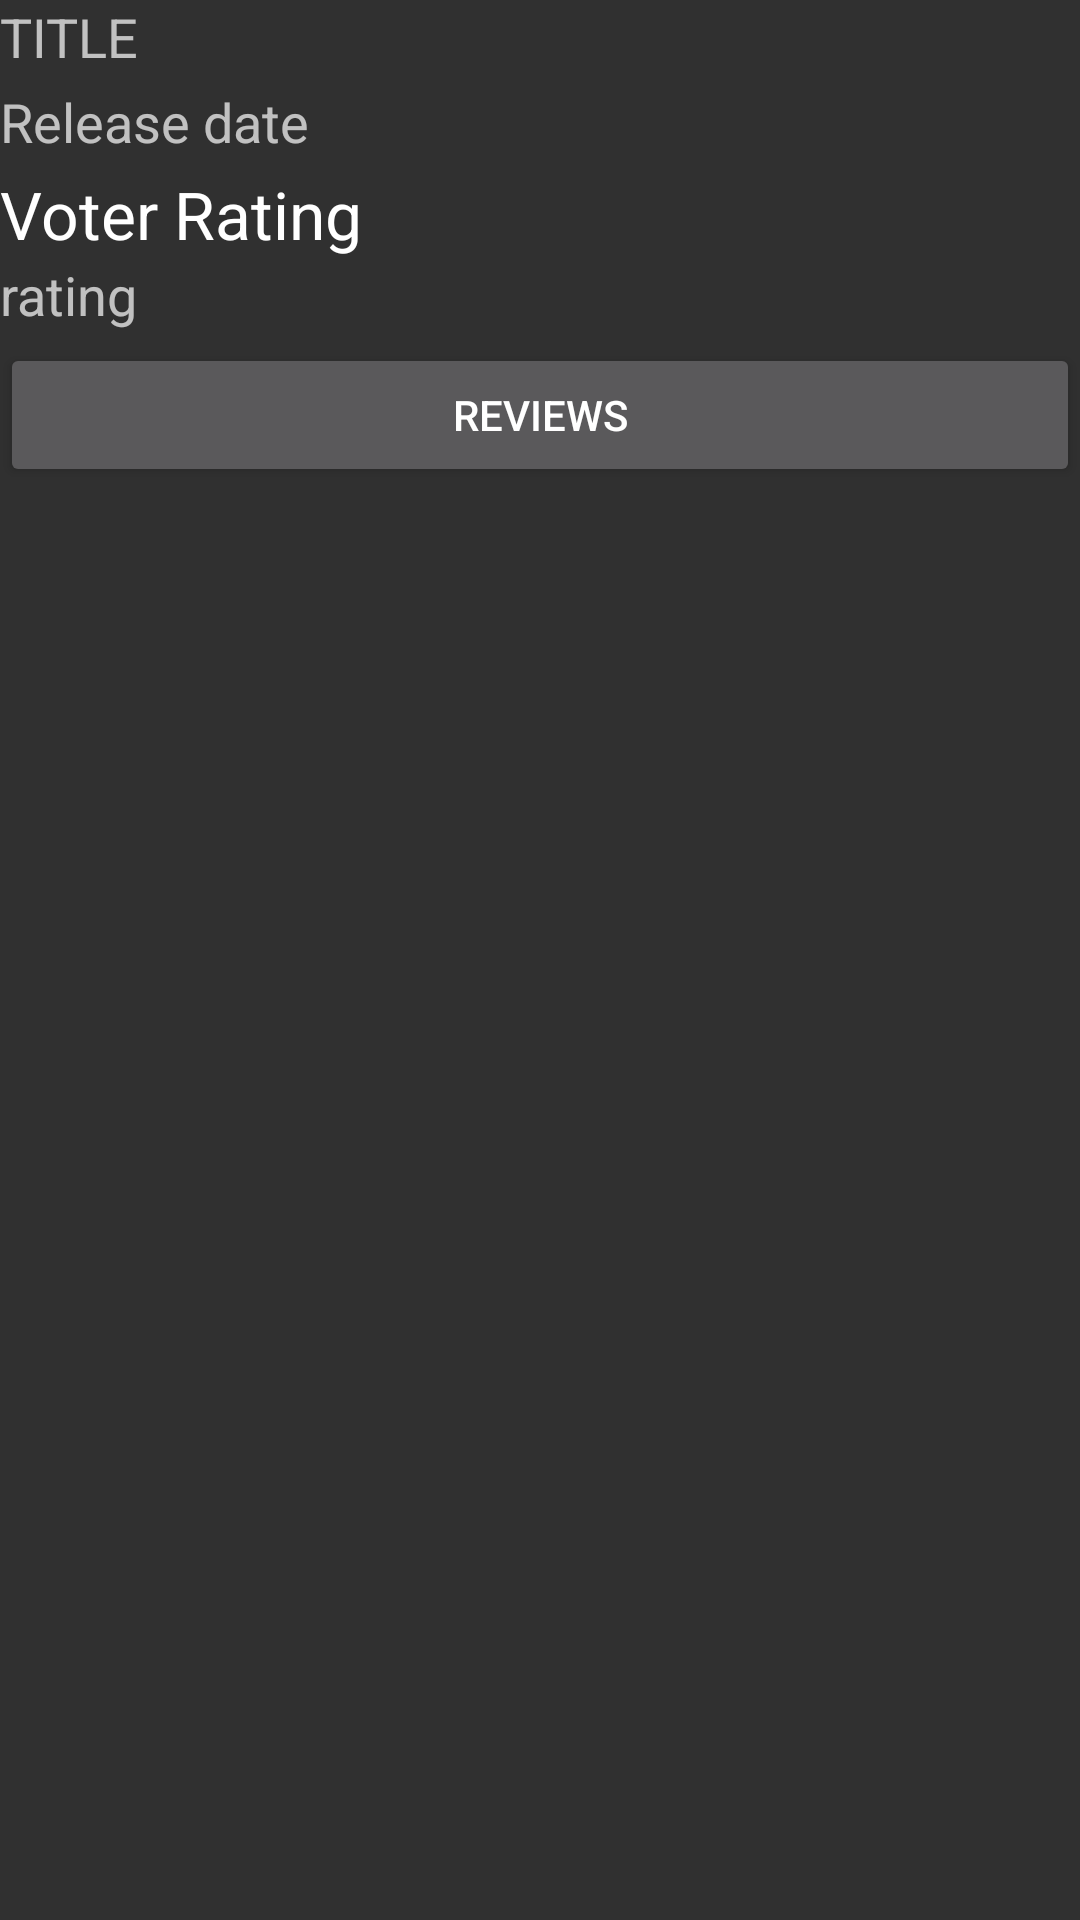

Layout XML and referenced resources for this Android screen:
<!-- AndroidManifest.xml: application theme AppTheme -->
<!-- res/layout/info_movie.xml -->
<?xml version="1.0" encoding="utf-8"?>
<LinearLayout xmlns:android="http://schemas.android.com/apk/res/android"
    xmlns:tools="http://schemas.android.com/tools"
    android:layout_width="match_parent"
    android:layout_height="wrap_content"
    android:orientation="vertical"
    tools:showIn="@layout/activity_details">



    <TextView
        android:id="@+id/text_view_title"
        style="@style/TextViewStyle"
        android:textAllCaps="true"
        android:hint="@string/hint_movie_title"
        android:textColor="@android:color/secondary_text_dark"
        />




    <TextView
        android:id="@+id/text_view_release_date"
        style="@style/TextViewStyle"
        android:hint="@string/hint_release_date"/>

    <TextView
        style="@style/TextViewStyle.LargeText"
        android:text="@string/voter_rating" />

    <TextView
        android:id="@+id/text_view_voter_rating"
        style="@style/TextViewStyle"
        android:hint="@string/hint_rating"/>

    <Button
        android:onClick="readReviews"
        android:layout_width="match_parent"
        android:layout_height="wrap_content"
        android:text="@string/reviews_button"/>
</LinearLayout>
<!-- res/layout/activity_details.xml (included above) -->
<?xml version="1.0" encoding="utf-8"?>
<LinearLayout xmlns:android="http://schemas.android.com/apk/res/android"
    xmlns:app="http://schemas.android.com/apk/res-auto"
    xmlns:tools="http://schemas.android.com/tools"
    android:layout_width="match_parent"
    android:layout_height="match_parent"
    android:orientation="vertical">

    <include layout="@layout/toolbar_main" />

    <LinearLayout
        android:layout_width="match_parent"
        android:layout_height="wrap_content"
        android:orientation="horizontal">


        <ImageView
            android:id="@+id/image_view"
            android:layout_width="@dimen/image_width"
            android:layout_height="@dimen/image_height"
            android:transitionName="@string/transition_name" />


        <include layout="@layout/info_movie" />


    </LinearLayout>

    <LinearLayout
        android:layout_width="match_parent"
        android:layout_height="match_parent"
        android:orientation="vertical"
        android:padding="@dimen/layout_padding">

        <ScrollView

            android:layout_width="match_parent"
            android:layout_height="0dp"
            android:background="@color/dark_background"
            tools:context=".DetailsActivity"
            android:layout_weight="3">


            <TextView
                android:id="@+id/text_View_overview"
                style="@style/TextViewStyle"
                android:hint="@string/hint_movie_title" />


        </ScrollView>

        <include
            layout="@layout/trailers_movie"
            android:layout_width="match_parent"
            android:layout_height="0dp"
            android:layout_weight="2"/>

    </LinearLayout>
</LinearLayout>
<!-- res/layout/toolbar_main.xml (included above) -->
<?xml version="1.0" encoding="utf-8"?>
<android.support.v7.widget.Toolbar xmlns:android="http://schemas.android.com/apk/res/android"
    xmlns:app="http://schemas.android.com/apk/res-auto"
    xmlns:tools="http://schemas.android.com/tools"
    android:id="@+id/toolBar"
    android:layout_width="match_parent"
    android:layout_height="wrap_content"
    android:background="?attr/colorPrimary"
    android:theme="@style/ToolBarTheme">

    <TextView
        android:id="@+id/textView"
        android:layout_width="wrap_content"
        android:layout_height="wrap_content"
        android:paddingLeft="@dimen/left_margin"
         android:paddingStart="@dimen/left_margin"
        android:textAppearance="@android:style/TextAppearance.Holo.Widget.ActionMode.Subtitle"
        android:layout_gravity="center"/>

    <ImageButton
        android:id="@+id/image_button"
        android:layout_width="wrap_content"
        android:layout_height="wrap_content"
        android:layout_gravity="end|right|center_vertical"
        android:visibility="gone"
        app:srcCompat="@drawable/ic_star_border_white_24dp"
        android:background="@android:color/transparent"
        android:contentDescription="@string/selected_fav"
        android:paddingEnd="@dimen/image_button_padding"
        android:paddingRight="@dimen/image_button_padding" />
</android.support.v7.widget.Toolbar>

    
<!-- res/layout/trailers_movie.xml (included above) -->
<?xml version="1.0" encoding="utf-8"?>
<LinearLayout
    xmlns:android="http://schemas.android.com/apk/res/android"
    xmlns:app="http://schemas.android.com/apk/res-auto"
    xmlns:tools="http://schemas.android.com/tools"
    android:orientation="vertical"
    android:layout_width="match_parent"
    android:layout_height="match_parent"
    tools:showIn="@layout/activity_details"
    android:clickable="true"
    android:focusable="true">

    <View
        android:layout_width="match_parent"
        android:layout_height="@dimen/separating_line"
        android:background="@android:color/holo_blue_dark"
        android:layout_marginBottom="@dimen/margin_for_line"/>

    <android.support.v7.widget.RecyclerView
        android:id="@+id/trailer_recyclerView"
        android:layout_width="match_parent"
        android:layout_height="wrap_content"
        android:clickable="true"
        android:focusable="true"
        android:scrollIndicators="bottom"
        android:background="@android:color/black">

    </android.support.v7.widget.RecyclerView>
</LinearLayout>
<!-- resources referenced by this layout -->
<resources>
  <color name="dark_background">#424242</color>
  <dimen name="image_button_padding">16dp</dimen>
  <dimen name="image_height">200dp</dimen>
  <dimen name="image_width">150dp</dimen>
  <dimen name="layout_padding">8dp</dimen>
  <dimen name="left_margin">72dp</dimen>
  <dimen name="margin_for_line">8dp</dimen>
  <dimen name="separating_line">2dp</dimen>
  <string name="hint_movie_title">TITLE</string>
  <string name="hint_rating">rating</string>
  <string name="hint_release_date">Release date</string>
  <string name="movie_title">Movie Title</string>
  <string name="release_date">Release Date</string>
  <string name="reviews_button">reviews</string>
  <string name="selected_fav">select favorite movie</string>
  <string name="transition_name">transition name</string>
  <string name="voter_rating">Voter Rating</string>
  <style name="TextViewStyle">
          <item name="android:layout_width">wrap_content</item>
          <item name="android:layout_height">wrap_content</item>
          <item name="android:paddingBottom">@dimen/padding_bottom</item>
          <item name="android:textAppearance">@android:style/TextAppearance.Medium</item>
          <item name="android:textColor">@android:color/white</item>
  
      </style>
  <style name="TextViewStyle.LargeText">
          <item name="android:textAppearance">@android:style/TextAppearance.DeviceDefault.Large</item>
          <item name="android:paddingBottom">@dimen/padding_bottom_zero</item>
      </style>
  <style name="ToolBarTheme" parent="@style/ThemeOverlay.AppCompat.Dark.ActionBar">
          <item name="android:textColorPrimary">@android:color/white</item>
      </style>
  <style name="AppTheme" parent="@style/Theme.AppCompat.NoActionBar">
          
          <item name="colorPrimary">@color/colorPrimary</item>
          <item name="colorPrimaryDark">@color/colorPrimaryDark</item>
          <item name="colorAccent">@color/colorAccent</item>
          <item name="preferenceTheme">@style/PreferenceThemeOverlay</item>
  
          
      </style>
  <dimen name="padding_bottom">4dp</dimen>
  <dimen name="padding_bottom_zero">0dp</dimen>
  <color name="colorPrimary">#3F51B5</color>
  <color name="colorPrimaryDark">#303F9F</color>
  <color name="colorAccent">#FF4081</color>
</resources>
